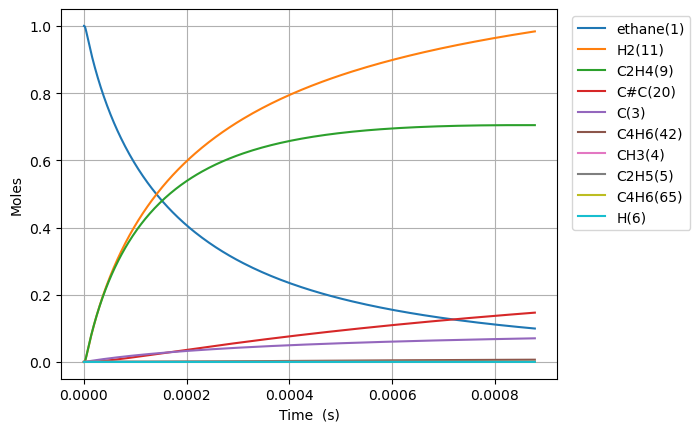

The table this chart was drawn from, first rows:
Time (s), Volume (m^3), Ar, He, Ne, N2, ethane(1), CH3(4), C2H5(5), C(3), H(6), C2H4(9), H2(11), C2H3(14), C#C(20), C2H2(24), C3H7(16), C4H7(22), C4H7(41), C4H7(36), C4H6(42), C4H6(85), C4H6(65), C4H6(43)
0, 0.1122, 0, 0, 0, 0, 1, 0, 0, 0, 0, 0, 0, 0, 0, 0, 0, 0, 0, 0, 0, 0, 0, 0
8.03E-19, 0.1122, 0, 0, 0, 0, 1, 2.55E-16, 1.04E-18, 7.81E-29, 1.04E-18, 3.08E-29, 4.59E-29, 7.37E-49, 5.35E-59, 5.11E-72, 7.36E-57, 8.32E-89, 1.67E-96, 3.29E-98, 4.21E-99, 4.79E-110, 2.38E-110, 2.15E-104
2.25E-18, 0.1122, 0, 0, 0, 0, 1, 7.14E-16, 2.92E-18, 4.72E-28, 2.92E-18, 1.86E-28, 2.77E-28, 8.75E-48, 1.20E-57, 2.11E-70, 2.31E-55, 6.42E-87, 2.33E-94, 4.61E-96, 5.89E-97, 1.21E-107, 6.02E-108, 3.01E-102
5.14E-18, 0.1122, 0, 0, 0, 0, 1, 1.63E-15, 6.66E-18, 2.27E-27, 6.66E-18, 8.96E-28, 1.33E-27, 8.59E-47, 2.37E-56, 8.35E-69, 5.16E-54, 7.00E-85, 5.07E-92, 1.00E-93, 1.28E-94, 5.26E-105, 2.61E-105, 6.54E-100
1.09E-17, 0.1122, 0, 0, 0, 0, 1, 3.47E-15, 1.42E-17, 9.92E-27, 1.42E-17, 3.91E-27, 5.83E-27, 7.60E-46, 4.21E-55, 2.98E-67, 9.66E-53, 5.73E-83, 8.30E-90, 1.64E-91, 2.10E-92, 1.73E-102, 8.57E-103, 1.07E-97
2.25E-17, 0.1122, 0, 0, 0, 0, 1, 7.14E-15, 2.92E-17, 4.14E-26, 2.92E-17, 1.63E-26, 2.43E-26, 6.39E-45, 7.10E-54, 1.01E-65, 1.67E-51, 4.12E-81, 1.20E-87, 2.36E-89, 3.02E-90, 4.97E-100, 2.47E-100, 1.54E-95
4.56E-17, 0.1122, 0, 0, 0, 0, 1, 1.45E-14, 5.92E-17, 1.69E-25, 5.92E-17, 6.67E-26, 9.94E-26, 5.24E-44, 1.17E-52, 3.31E-64, 2.77E-50, 2.79E-79, 1.62E-85, 3.20E-87, 4.10E-88, 1.35E-97, 6.70E-98, 2.09E-93
9.19E-17, 0.1122, 0, 0, 0, 0, 1, 2.92E-14, 1.19E-16, 6.84E-25, 1.19E-16, 2.70E-25, 4.02E-25, 4.24E-43, 1.89E-51, 1.07E-62, 4.52E-49, 1.84E-77, 2.14E-83, 4.22E-85, 5.40E-86, 3.55E-95, 1.77E-95, 2.76E-91
1.84E-16, 0.1122, 0, 0, 0, 0, 1, 5.85E-14, 2.39E-16, 2.75E-24, 2.39E-16, 1.08E-24, 1.62E-24, 3.41E-42, 3.04E-50, 3.46E-61, 7.30E-48, 1.19E-75, 2.77E-81, 5.48E-83, 7.01E-84, 9.23E-93, 4.59E-93, 3.58E-89
3.70E-16, 0.1122, 0, 0, 0, 0, 1, 1.17E-13, 4.79E-16, 1.10E-23, 4.79E-16, 4.35E-24, 6.48E-24, 2.74E-41, 4.89E-49, 1.11E-59, 1.17E-46, 7.69E-74, 3.57E-79, 7.06E-81, 9.04E-82, 2.38E-90, 1.18E-90, 4.61E-87
7.40E-16, 0.1122, 0, 0, 0, 0, 1, 2.35E-13, 9.59E-16, 4.42E-23, 9.59E-16, 1.74E-23, 2.60E-23, 2.20E-40, 7.83E-48, 3.56E-58, 1.88E-45, 4.94E-72, 4.58E-77, 9.07E-79, 1.16E-79, 6.11E-88, 3.04E-88, 5.93E-85
1.48E-15, 0.1122, 0, 0, 0, 0, 1, 4.70E-13, 1.92E-15, 1.77E-22, 1.92E-15, 6.97E-23, 1.04E-22, 1.76E-39, 1.25E-46, 1.14E-56, 3.02E-44, 3.17E-70, 5.86E-75, 1.16E-76, 1.49E-77, 1.57E-85, 7.79E-86, 7.60E-83
2.96E-15, 0.1122, 0, 0, 0, 0, 1, 9.40E-13, 3.84E-15, 7.07E-22, 3.84E-15, 2.79E-22, 4.16E-22, 1.41E-38, 2.01E-45, 3.65E-55, 4.83E-43, 2.03E-68, 7.48E-73, 1.49E-74, 1.91E-75, 4.02E-83, 2.00E-83, 9.73E-81
5.92E-15, 0.1122, 0, 0, 0, 0, 1, 1.88E-12, 7.68E-15, 2.83E-21, 7.68E-15, 1.12E-21, 1.66E-21, 1.13E-37, 3.21E-44, 1.17E-53, 7.73E-42, 1.30E-66, 9.49E-71, 1.91E-72, 2.44E-73, 1.03E-80, 5.11E-81, 1.25E-78
1.18E-14, 0.1122, 0, 0, 0, 0, 1, 3.76E-12, 1.54E-14, 1.13E-20, 1.54E-14, 4.47E-21, 6.65E-21, 9.00E-37, 5.14E-43, 3.73E-52, 1.24E-40, 8.32E-65, 1.19E-68, 2.44E-70, 3.13E-71, 2.63E-78, 1.31E-78, 1.60E-76
2.37E-14, 0.1122, 0, 0, 0, 0, 1, 7.52E-12, 3.07E-14, 4.53E-20, 3.07E-14, 1.79E-20, 2.66E-20, 7.20E-36, 8.23E-42, 1.19E-50, 1.98E-39, 5.32E-63, 1.47E-66, 3.13E-68, 4.00E-69, 6.74E-76, 3.35E-76, 2.04E-74
4.74E-14, 0.1122, 0, 0, 0, 0, 1, 1.50E-11, 6.14E-14, 1.81E-19, 6.14E-14, 7.15E-20, 1.06E-19, 5.76E-35, 1.32E-40, 3.81E-49, 3.17E-38, 3.41E-61, 1.77E-64, 4.00E-66, 5.12E-67, 1.73E-73, 8.58E-74, 2.61E-72
9.48E-14, 0.1122, 0, 0, 0, 0, 1, 3.01E-11, 1.23E-13, 7.24E-19, 1.23E-13, 2.86E-19, 4.26E-19, 4.61E-34, 2.11E-39, 1.22E-47, 5.07E-37, 2.18E-59, 2.00E-62, 5.12E-64, 6.56E-65, 4.42E-71, 2.20E-71, 3.33E-70
1.90E-13, 0.1122, 0, 0, 0, 0, 1, 6.01E-11, 2.46E-13, 2.90E-18, 2.46E-13, 1.14E-18, 1.70E-18, 3.69E-33, 3.37E-38, 3.86E-46, 8.10E-36, 1.84E-57, 2.75E-60, 8.63E-62, 1.11E-62, 1.49E-68, 7.40E-69, 5.60E-68
3.79E-13, 0.1122, 0, 0, 0, 0, 1, 1.20E-10, 4.91E-13, 1.16E-17, 4.91E-13, 4.57E-18, 6.81E-18, 2.95E-32, 5.40E-37, 1.21E-44, 1.30E-34, 1.18E-55, 2.58E-58, 1.11E-59, 1.42E-60, 3.83E-66, 1.91E-66, 7.14E-66
7.58E-13, 0.1122, 0, 0, 0, 0, 1, 2.41E-10, 9.83E-13, 4.64E-17, 9.83E-13, 1.83E-17, 2.72E-17, 2.36E-31, 8.64E-36, 3.76E-43, 2.07E-33, 7.58E-54, 2.15E-56, 1.42E-57, 1.82E-58, 9.80E-64, 4.89E-64, 8.99E-64
1.00E-12, 0.1122, 0, 0, 0, 0, 1, 3.17E-10, 1.30E-12, 9.07E-17, 1.30E-12, 3.58E-17, 5.33E-17, 7.65E-31, 5.01E-35, 3.87E-42, 1.20E-32, 1.60E-52, 5.30E-55, 5.92E-56, 7.59E-57, 8.05E-62, 4.03E-62, 3.61E-62
1.52E-12, 0.1122, 0, 0, 0, 0, 1, 4.81E-10, 1.97E-12, 1.85E-16, 1.97E-12, 7.32E-17, 1.09E-16, 1.89E-30, 1.38E-34, 1.13E-41, 3.32E-32, 4.86E-52, 1.62E-54, 1.83E-55, 2.34E-56, 2.50E-61, 1.25E-61, 1.11E-61
2.27E-12, 0.1122, 0, 0, 0, 0, 1, 7.22E-10, 2.95E-12, 3.94E-16, 2.95E-12, 1.56E-16, 2.32E-16, 5.42E-30, 5.10E-34, 5.05E-41, 1.27E-31, 2.42E-51, 8.30E-54, 1.08E-54, 1.39E-55, 1.73E-60, 8.66E-61, 6.53E-61
3.03E-12, 0.1122, 0, 0, 0, 0, 1, 9.62E-10, 3.93E-12, 6.72E-16, 3.93E-12, 2.65E-16, 3.95E-16, 1.15E-29, 1.30E-33, 1.47E-40, 3.40E-31, 1.02E-50, 3.54E-53, 4.89E-54, 6.27E-55, 8.39E-60, 4.21E-60, 2.93E-60
4.55E-12, 0.1122, 0, 0, 0, 0, 1, 1.44E-09, 5.90E-12, 1.39E-15, 5.90E-12, 5.49E-16, 8.18E-16, 3.14E-29, 4.54E-33, 6.22E-40, 1.38E-30, 9.24E-50, 3.27E-52, 5.08E-53, 6.51E-54, 9.82E-59, 4.93E-59, 3.01E-59
6.07E-12, 0.1122, 0, 0, 0, 0, 1, 1.92E-09, 7.86E-12, 2.37E-15, 7.86E-12, 9.34E-16, 1.39E-15, 6.58E-29, 1.14E-32, 1.76E-39, 3.73E-30, 3.65E-49, 1.31E-51, 2.28E-52, 2.92E-53, 4.89E-58, 2.46E-58, 1.34E-58
9.10E-12, 0.1122, 0, 0, 0, 0, 1, 2.89E-09, 1.18E-11, 5.16E-15, 1.18E-11, 2.04E-15, 3.03E-15, 2.09E-28, 5.29E-32, 1.10E-38, 1.87E-29, 4.41E-48, 1.66E-50, 4.68E-51, 6.00E-52, 1.75E-56, 8.86E-57, 2.55E-57
1.00E-11, 0.1122, 0, 0, 0, 0, 1, 3.17E-09, 1.30E-11, 6.20E-15, 1.30E-11, 2.45E-15, 3.64E-15, 2.76E-28, 7.68E-32, 1.71E-38, 2.75E-29, 8.07E-48, 3.05E-50, 9.48E-51, 1.22E-51, 3.91E-56, 1.99E-56, 5.08E-57
1.21E-11, 0.1122, 0, 0, 0, 0, 1, 3.85E-09, 1.57E-11, 9.06E-15, 1.57E-11, 3.58E-15, 5.32E-15, 4.78E-28, 1.54E-31, 3.76E-38, 5.61E-29, 2.12E-47, 8.04E-50, 2.72E-50, 3.49E-51, 1.20E-55, 6.12E-56, 1.43E-56
1.82E-11, 0.1122, 0, 0, 0, 0, 1, 5.77E-09, 2.36E-11, 2.02E-14, 2.36E-11, 7.97E-15, 1.19E-14, 1.62E-27, 7.93E-31, 2.50E-37, 2.90E-28, 2.67E-46, 1.04E-48, 5.65E-49, 7.26E-50, 4.14E-54, 2.14E-54, 2.64E-55
3.03E-11, 0.1122, 0, 0, 0, 0, 1, 9.62E-09, 3.94E-11, 5.58E-14, 3.93E-11, 2.20E-14, 3.28E-14, 7.80E-27, 6.73E-30, 2.77E-36, 2.36E-27, 6.74E-45, 2.66E-47, 2.75E-47, 3.52E-48, 3.77E-52, 2.02E-52, 1.01E-53
5.46E-11, 0.1122, 0, 0, 0, 0, 1, 1.73E-08, 7.10E-11, 1.80E-13, 7.07E-11, 7.14E-14, 1.06E-13, 4.90E-26, 8.02E-29, 4.05E-35, 2.61E-26, 2.72E-43, 1.08E-45, 2.19E-45, 2.81E-46, 5.59E-50, 3.20E-50, 5.75E-52
7.89E-11, 0.1122, 0, 0, 0, 0, 1, 2.50E-08, 1.03E-10, 3.76E-13, 1.02E-10, 1.49E-13, 2.21E-13, 1.48E-25, 3.21E-28, 1.72E-34, 1.03E-25, 1.90E-42, 7.59E-45, 1.80E-44, 2.31E-45, 5.22E-49, 3.04E-49, 4.34E-51
1.00E-10, 0.1122, 0, 0, 0, 0, 1, 3.17E-08, 1.30E-10, 6.05E-13, 1.30E-10, 2.40E-13, 3.55E-13, 3.05E-25, 7.97E-28, 4.41E-34, 2.55E-25, 7.32E-42, 2.92E-44, 7.77E-44, 9.99E-45, 2.47E-48, 1.46E-48, 1.75E-50
1.03E-10, 0.1122, 0, 0, 0, 0, 1, 3.27E-08, 1.34E-10, 6.43E-13, 1.34E-10, 2.55E-13, 3.78E-13, 3.33E-25, 8.88E-28, 4.93E-34, 2.84E-25, 8.43E-42, 3.37E-44, 9.01E-44, 1.16E-44, 2.88E-48, 1.70E-48, 2.02E-50
1.27E-10, 0.1122, 0, 0, 0, 0, 1, 4.04E-08, 1.66E-10, 9.82E-13, 1.65E-10, 3.89E-13, 5.76E-13, 6.39E-25, 2.01E-27, 1.15E-33, 6.35E-25, 2.85E-41, 1.14E-43, 3.40E-43, 4.37E-44, 1.18E-47, 7.10E-48, 7.16E-50
1.76E-10, 0.1122, 0, 0, 0, 0, 1, 5.58E-08, 2.30E-10, 1.87E-12, 2.28E-10, 7.44E-13, 1.10E-12, 1.75E-24, 7.19E-27, 4.24E-33, 2.20E-24, 2.00E-40, 8.03E-43, 2.98E-42, 3.84E-43, 1.22E-46, 7.59E-47, 5.52E-49
2.24E-10, 0.1122, 0, 0, 0, 0, 1, 7.12E-08, 2.95E-10, 3.05E-12, 2.90E-10, 1.21E-12, 1.79E-12, 3.82E-24, 1.91E-26, 1.15E-32, 5.63E-24, 8.27E-40, 3.31E-42, 1.41E-41, 1.81E-42, 6.39E-46, 4.05E-46, 2.40E-48
2.73E-10, 0.1122, 0, 0, 0, 0, 1, 8.66E-08, 3.59E-10, 4.51E-12, 3.53E-10, 1.80E-12, 2.64E-12, 7.24E-24, 4.25E-26, 2.59E-32, 1.21E-23, 2.65E-39, 1.06E-41, 5.07E-41, 6.52E-42, 2.51E-45, 1.62E-45, 8.07E-48
3.70E-10, 0.1122, 0, 0, 0, 0, 1, 1.17E-07, 4.89E-10, 8.28E-12, 4.78E-10, 3.31E-12, 4.86E-12, 2.02E-23, 1.60E-25, 9.97E-32, 4.08E-23, 2.04E-38, 8.18E-41, 6.07E-40, 7.82E-41, 4.20E-44, 3.12E-44, 7.62E-47
4.67E-10, 0.1122, 0, 0, 0, 0, 1, 1.48E-07, 6.21E-10, 1.32E-11, 6.03E-10, 5.30E-12, 7.73E-12, 4.49E-23, 4.43E-25, 2.79E-31, 1.03E-22, 8.87E-38, 3.56E-40, 3.25E-39, 4.19E-40, 2.57E-43, 2.03E-43, 3.72E-46
5.64E-10, 0.1122, 0, 0, 0, 0, 1, 1.79E-07, 7.54E-10, 1.92E-11, 7.28E-10, 7.75E-12, 1.13E-11, 8.66E-23, 1.02E-24, 6.46E-31, 2.16E-22, 2.90E-37, 1.16E-39, 1.23E-38, 1.59E-39, 1.07E-42, 8.87E-43, 1.33E-45
6.61E-10, 0.1122, 0, 0, 0, 0, 1, 2.10E-07, 8.88E-10, 2.64E-11, 8.52E-10, 1.07E-11, 1.55E-11, 1.51E-22, 2.05E-24, 1.31E-30, 4.04E-22, 7.91E-37, 3.18E-39, 3.81E-38, 4.92E-39, 3.54E-42, 3.08E-42, 3.96E-45
7.58E-10, 0.1122, 0, 0, 0, 0, 1, 2.41E-07, 1.02E-09, 3.48E-11, 9.77E-10, 1.41E-11, 2.03E-11, 2.47E-22, 3.79E-24, 2.43E-30, 6.93E-22, 1.90E-36, 7.62E-39, 1.02E-37, 1.32E-38, 1.00E-41, 9.14E-42, 1.03E-44
9.52E-10, 0.1122, 0, 0, 0, 0, 1, 3.02E-07, 1.30E-09, 5.49E-11, 1.22E-09, 2.24E-11, 3.21E-11, 5.61E-22, 1.06E-23, 6.86E-30, 1.69E-21, 8.38E-36, 3.37E-38, 5.57E-37, 7.21E-38, 6.12E-41, 6.16E-41, 5.37E-44
1.00E-09, 0.1122, 0, 0, 0, 0, 1, 3.17E-07, 1.37E-09, 6.05E-11, 1.29E-09, 2.47E-11, 3.53E-11, 6.70E-22, 1.33E-23, 8.59E-30, 2.05E-21, 1.16E-35, 4.65E-38, 8.06E-37, 1.04E-37, 9.06E-41, 9.36E-41, 7.72E-44
1.15E-09, 0.1122, 0, 0, 0, 0, 1, 3.64E-07, 1.58E-09, 7.95E-11, 1.47E-09, 3.27E-11, 4.64E-11, 1.10E-21, 2.49E-23, 1.61E-29, 3.50E-21, 2.82E-35, 1.13E-37, 2.21E-36, 2.87E-37, 2.63E-40, 2.87E-40, 2.09E-43
1.34E-09, 0.1122, 0, 0, 0, 0, 1, 4.25E-07, 1.86E-09, 1.09E-10, 1.72E-09, 4.50E-11, 6.34E-11, 1.97E-21, 5.13E-23, 3.34E-29, 6.46E-21, 7.88E-35, 3.17E-37, 7.09E-36, 9.21E-37, 8.93E-40, 1.05E-39, 6.61E-43
1.53E-09, 0.1122, 0, 0, 0, 0, 1, 4.87E-07, 2.16E-09, 1.42E-10, 1.97E-09, 5.94E-11, 8.30E-11, 3.26E-21, 9.66E-23, 6.30E-29, 1.09E-20, 1.92E-34, 7.73E-37, 1.95E-35, 2.54E-36, 2.58E-39, 3.23E-39, 1.81E-42
1.92E-09, 0.1122, 0, 0, 0, 0, 1, 6.10E-07, 2.75E-09, 2.24E-10, 2.46E-09, 9.44E-11, 1.30E-10, 7.63E-21, 2.80E-22, 1.83E-28, 2.63E-20, 8.78E-34, 3.53E-36, 1.13E-34, 1.48E-35, 1.64E-38, 2.40E-38, 1.05E-41
2.31E-09, 0.1122, 0, 0, 0, 0, 1, 7.33E-07, 3.37E-09, 3.23E-10, 2.95E-09, 1.38E-10, 1.88E-10, 1.54E-20, 6.74E-22, 4.42E-28, 5.35E-20, 3.01E-33, 1.21E-35, 4.63E-34, 6.06E-35, 7.07E-38, 1.16E-37, 4.30E-41
2.70E-09, 0.1122, 0, 0, 0, 0, 1, 8.56E-07, 4.00E-09, 4.41E-10, 3.43E-09, 1.91E-10, 2.56E-10, 2.79E-20, 1.42E-21, 9.31E-28, 9.71E-20, 8.48E-33, 3.41E-35, 1.51E-33, 1.98E-34, 2.40E-37, 4.32E-37, 1.41E-40
3.09E-09, 0.1122, 0, 0, 0, 0, 1, 9.79E-07, 4.66E-09, 5.76E-10, 3.92E-09, 2.53E-10, 3.34E-10, 4.69E-20, 2.71E-21, 1.78E-27, 1.62E-19, 2.09E-32, 8.38E-35, 4.18E-33, 5.51E-34, 6.87E-37, 1.35E-36, 3.95E-40
3.48E-09, 0.1122, 0, 0, 0, 0, 1, 1.10E-06, 5.33E-09, 7.30E-10, 4.41E-09, 3.24E-10, 4.22E-10, 7.42E-20, 4.81E-21, 3.17E-27, 2.55E-19, 4.62E-32, 1.86E-34, 1.03E-32, 1.36E-33, 1.74E-36, 3.67E-36, 9.81E-40
3.86E-09, 0.1122, 0, 0, 0, 0, 1, 1.23E-06, 6.03E-09, 9.03E-10, 4.89E-09, 4.05E-10, 5.21E-10, 1.12E-19, 8.05E-21, 5.30E-27, 3.81E-19, 9.42E-32, 3.79E-34, 2.32E-32, 3.07E-33, 4.01E-36, 9.05E-36, 2.22E-39
4.25E-09, 0.1122, 0, 0, 0, 0, 1, 1.35E-06, 6.74E-09, 1.09E-09, 5.38E-09, 4.97E-10, 6.31E-10, 1.63E-19, 1.28E-20, 8.46E-27, 5.47E-19, 1.80E-31, 7.22E-34, 4.83E-32, 6.41E-33, 8.50E-36, 2.04E-35, 4.66E-39
4.64E-09, 0.1122, 0, 0, 0, 0, 1, 1.47E-06, 7.47E-09, 1.30E-09, 5.86E-09, 5.98E-10, 7.50E-10, 2.30E-19, 1.97E-20, 1.30E-26, 7.60E-19, 3.24E-31, 1.30E-33, 9.46E-32, 1.26E-32, 1.69E-35, 4.31E-35, 9.19E-39
5.03E-09, 0.1122, 0, 0, 0, 0, 1, 1.59E-06, 8.22E-09, 1.53E-09, 6.35E-09, 7.10E-10, 8.80E-10, 3.15E-19, 2.92E-20, 1.92E-26, 1.03E-18, 5.57E-31, 2.24E-33, 1.76E-31, 2.34E-32, 3.19E-35, 8.60E-35, 1.72E-38
5.42E-09, 0.1122, 0, 0, 0, 0, 1, 1.72E-06, 8.98E-09, 1.77E-09, 6.83E-09, 8.33E-10, 1.02E-09, 4.22E-19, 4.20E-20, 2.77E-26, 1.36E-18, 9.21E-31, 3.70E-33, 3.12E-31, 4.17E-32, 5.74E-35, 1.63E-34, 3.07E-38
... 658 more rows
